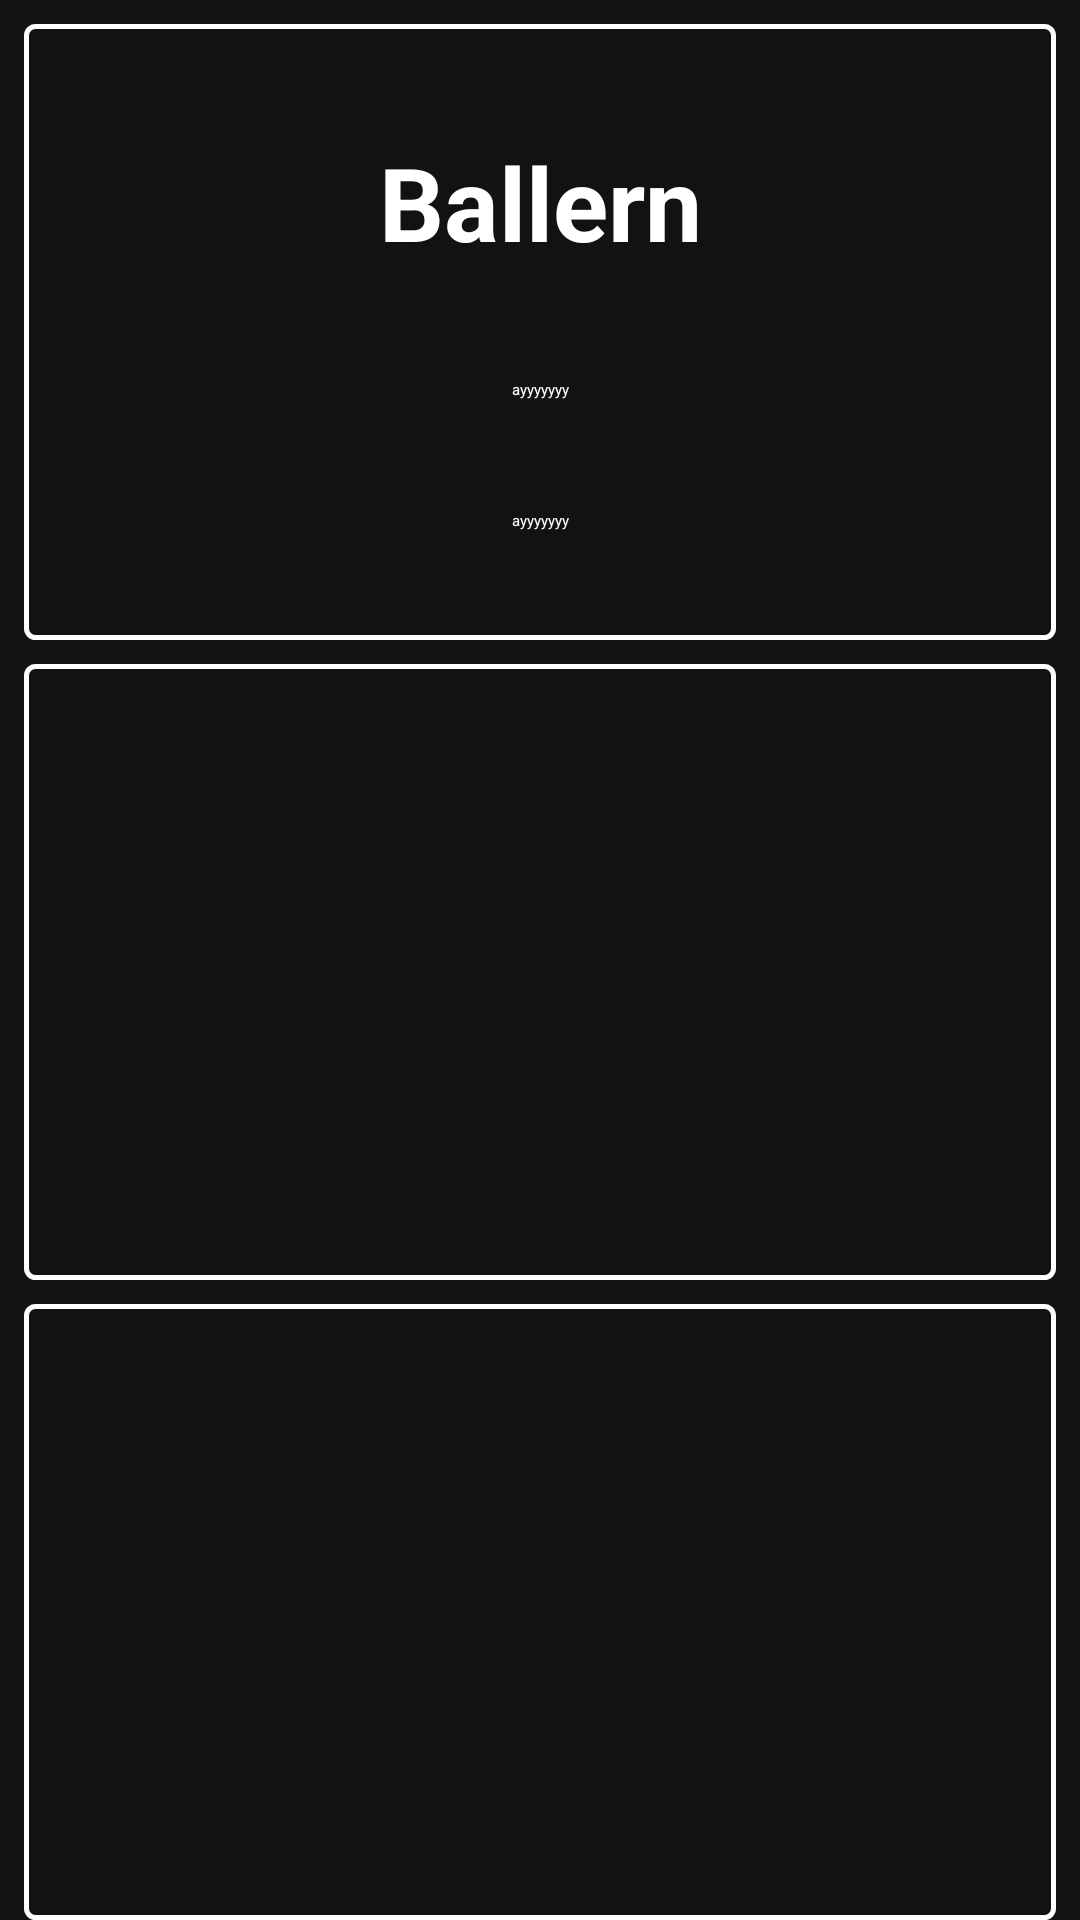

Layout XML and referenced resources for this Android screen:
<!-- AndroidManifest.xml: application theme Theme.BMSMonitor -->
<!-- res/layout/fragment_vesc.xml -->
<?xml version="1.0" encoding="utf-8"?>
<androidx.constraintlayout.widget.ConstraintLayout xmlns:android="http://schemas.android.com/apk/res/android"
    xmlns:app="http://schemas.android.com/apk/res-auto"
    xmlns:tools="http://schemas.android.com/tools"
    android:layout_width="match_parent"
    android:layout_height="match_parent"
    android:background="@color/bgBase"
    tools:context=".VescProfileFragment">

    <androidx.constraintlayout.widget.ConstraintLayout
        android:id="@+id/layoutBallern"
        android:layout_width="0dp"
        android:layout_height="0dp"
        android:layout_marginStart="8dp"
        android:layout_marginTop="8dp"
        android:layout_marginEnd="8dp"
        app:layout_constraintBottom_toTopOf="@id/layoutCruise"
        app:layout_constraintEnd_toEndOf="parent"
        app:layout_constraintStart_toStartOf="parent"
        app:layout_constraintTop_toTopOf="parent">

        <androidx.appcompat.widget.AppCompatButton
            android:id="@+id/buttonBallern"
            android:layout_width="0dp"
            android:layout_height="0dp"
            android:background="@drawable/vesc_profile_button_bg"
            app:layout_constraintBottom_toBottomOf="parent"
            app:layout_constraintEnd_toEndOf="parent"
            app:layout_constraintStart_toStartOf="parent"
            app:layout_constraintTop_toTopOf="parent" />

        <TextView
            android:id="@+id/textView"
            android:layout_width="match_parent"
            android:layout_height="wrap_content"
            android:layout_marginStart="8dp"
            android:layout_marginEnd="8dp"
            android:gravity="center_horizontal"
            android:text="Ballern"
            android:textColor="@color/white"
            android:textSize="34sp"
            android:textStyle="bold"
            app:layout_constraintBottom_toTopOf="@id/textView4"
            app:layout_constraintEnd_toStartOf="parent"
            app:layout_constraintStart_toStartOf="parent"
            app:layout_constraintTop_toTopOf="@id/buttonBallern" />

        <TextView
            android:id="@+id/textView4"
            android:layout_width="match_parent"
            android:layout_height="wrap_content"
            android:layout_marginStart="8dp"
            android:layout_marginEnd="8dp"
            android:gravity="center_horizontal"
            android:text="ayyyyyyy"
            android:textColor="@color/white"
            app:layout_constraintBottom_toTopOf="@id/textView5"
            app:layout_constraintEnd_toStartOf="parent"
            app:layout_constraintStart_toStartOf="parent"
            app:layout_constraintTop_toBottomOf="@id/textView" />

        <TextView
            android:id="@+id/textView5"
            android:layout_width="match_parent"
            android:layout_height="wrap_content"
            android:layout_marginStart="8dp"
            android:layout_marginEnd="8dp"
            android:gravity="center_horizontal"
            android:text="ayyyyyyy"
            android:textColor="@color/white"
            app:layout_constraintBottom_toBottomOf="@id/buttonBallern"
            app:layout_constraintEnd_toStartOf="parent"
            app:layout_constraintStart_toStartOf="parent"
            app:layout_constraintTop_toBottomOf="@id/textView4" />

    </androidx.constraintlayout.widget.ConstraintLayout>

    <androidx.constraintlayout.widget.ConstraintLayout
        android:id="@+id/layoutCruise"
        android:layout_width="match_parent"
        android:layout_height="0dp"
        android:layout_marginStart="8dp"
        android:layout_marginTop="8dp"
        android:layout_marginEnd="8dp"
        app:layout_constraintBottom_toTopOf="@id/layoutLegal"
        app:layout_constraintEnd_toEndOf="parent"
        app:layout_constraintStart_toStartOf="parent"
        app:layout_constraintTop_toBottomOf="@id/layoutBallern">

        <androidx.appcompat.widget.AppCompatButton
            android:id="@+id/buttonCruise"
            android:layout_width="0dp"
            android:layout_height="0dp"
            android:background="@drawable/vesc_profile_button_bg"
            app:layout_constraintBottom_toBottomOf="parent"
            app:layout_constraintEnd_toEndOf="parent"
            app:layout_constraintStart_toStartOf="parent"
            app:layout_constraintTop_toTopOf="parent" />
    </androidx.constraintlayout.widget.ConstraintLayout>

    <androidx.constraintlayout.widget.ConstraintLayout
        android:id="@+id/layoutLegal"
        android:layout_width="0dp"
        android:layout_height="0dp"
        android:layout_marginStart="8dp"
        android:layout_marginTop="8dp"
        android:layout_marginEnd="8dp"
        app:layout_constraintBottom_toBottomOf="parent"
        app:layout_constraintEnd_toEndOf="parent"
        app:layout_constraintStart_toStartOf="parent"
        app:layout_constraintTop_toBottomOf="@id/layoutCruise">

        <androidx.appcompat.widget.AppCompatButton
            android:id="@+id/buttonLegal"
            android:layout_width="0dp"
            android:layout_height="0dp"
            android:background="@drawable/vesc_profile_button_bg"
            app:layout_constraintBottom_toBottomOf="parent"
            app:layout_constraintEnd_toEndOf="parent"
            app:layout_constraintStart_toStartOf="parent"
            app:layout_constraintTop_toTopOf="parent" />
    </androidx.constraintlayout.widget.ConstraintLayout>
</androidx.constraintlayout.widget.ConstraintLayout>
<!-- resources referenced by this layout -->
<resources>
  <color name="bgBase">#121212</color>
  <color name="white">#FFFFFF</color>
  <!-- drawable vesc_profile_button_bg (drawable) -->
  <?xml version="1.0" encoding="utf-8"?>
  <shape xmlns:android="http://schemas.android.com/apk/res/android"
      android:shape="rectangle">
      
      <corners android:radius="3dp" />
      <stroke android:width="5px" android:color="#FFFFFF" />
  </shape>
  <style name="Theme.BMSMonitor" parent="Theme.MaterialComponents.DayNight.NoActionBar">
          <item name="android:statusBarColor" tools:targetApi="l">@color/bgBase1</item>
          <item name="android:navigationBarColor" tools:targetApi="l">@color/bgBase1</item>
  
          <item name="colorAccent">@color/white</item>
          <item name="colorPrimary">@color/white</item>
          <item name="colorPrimaryVariant">@color/bgBase1</item>
          <item name="colorOnPrimary">@color/bgBase1</item>
      </style>
  <color name="bgBase1">#1e1e1e</color>
</resources>
